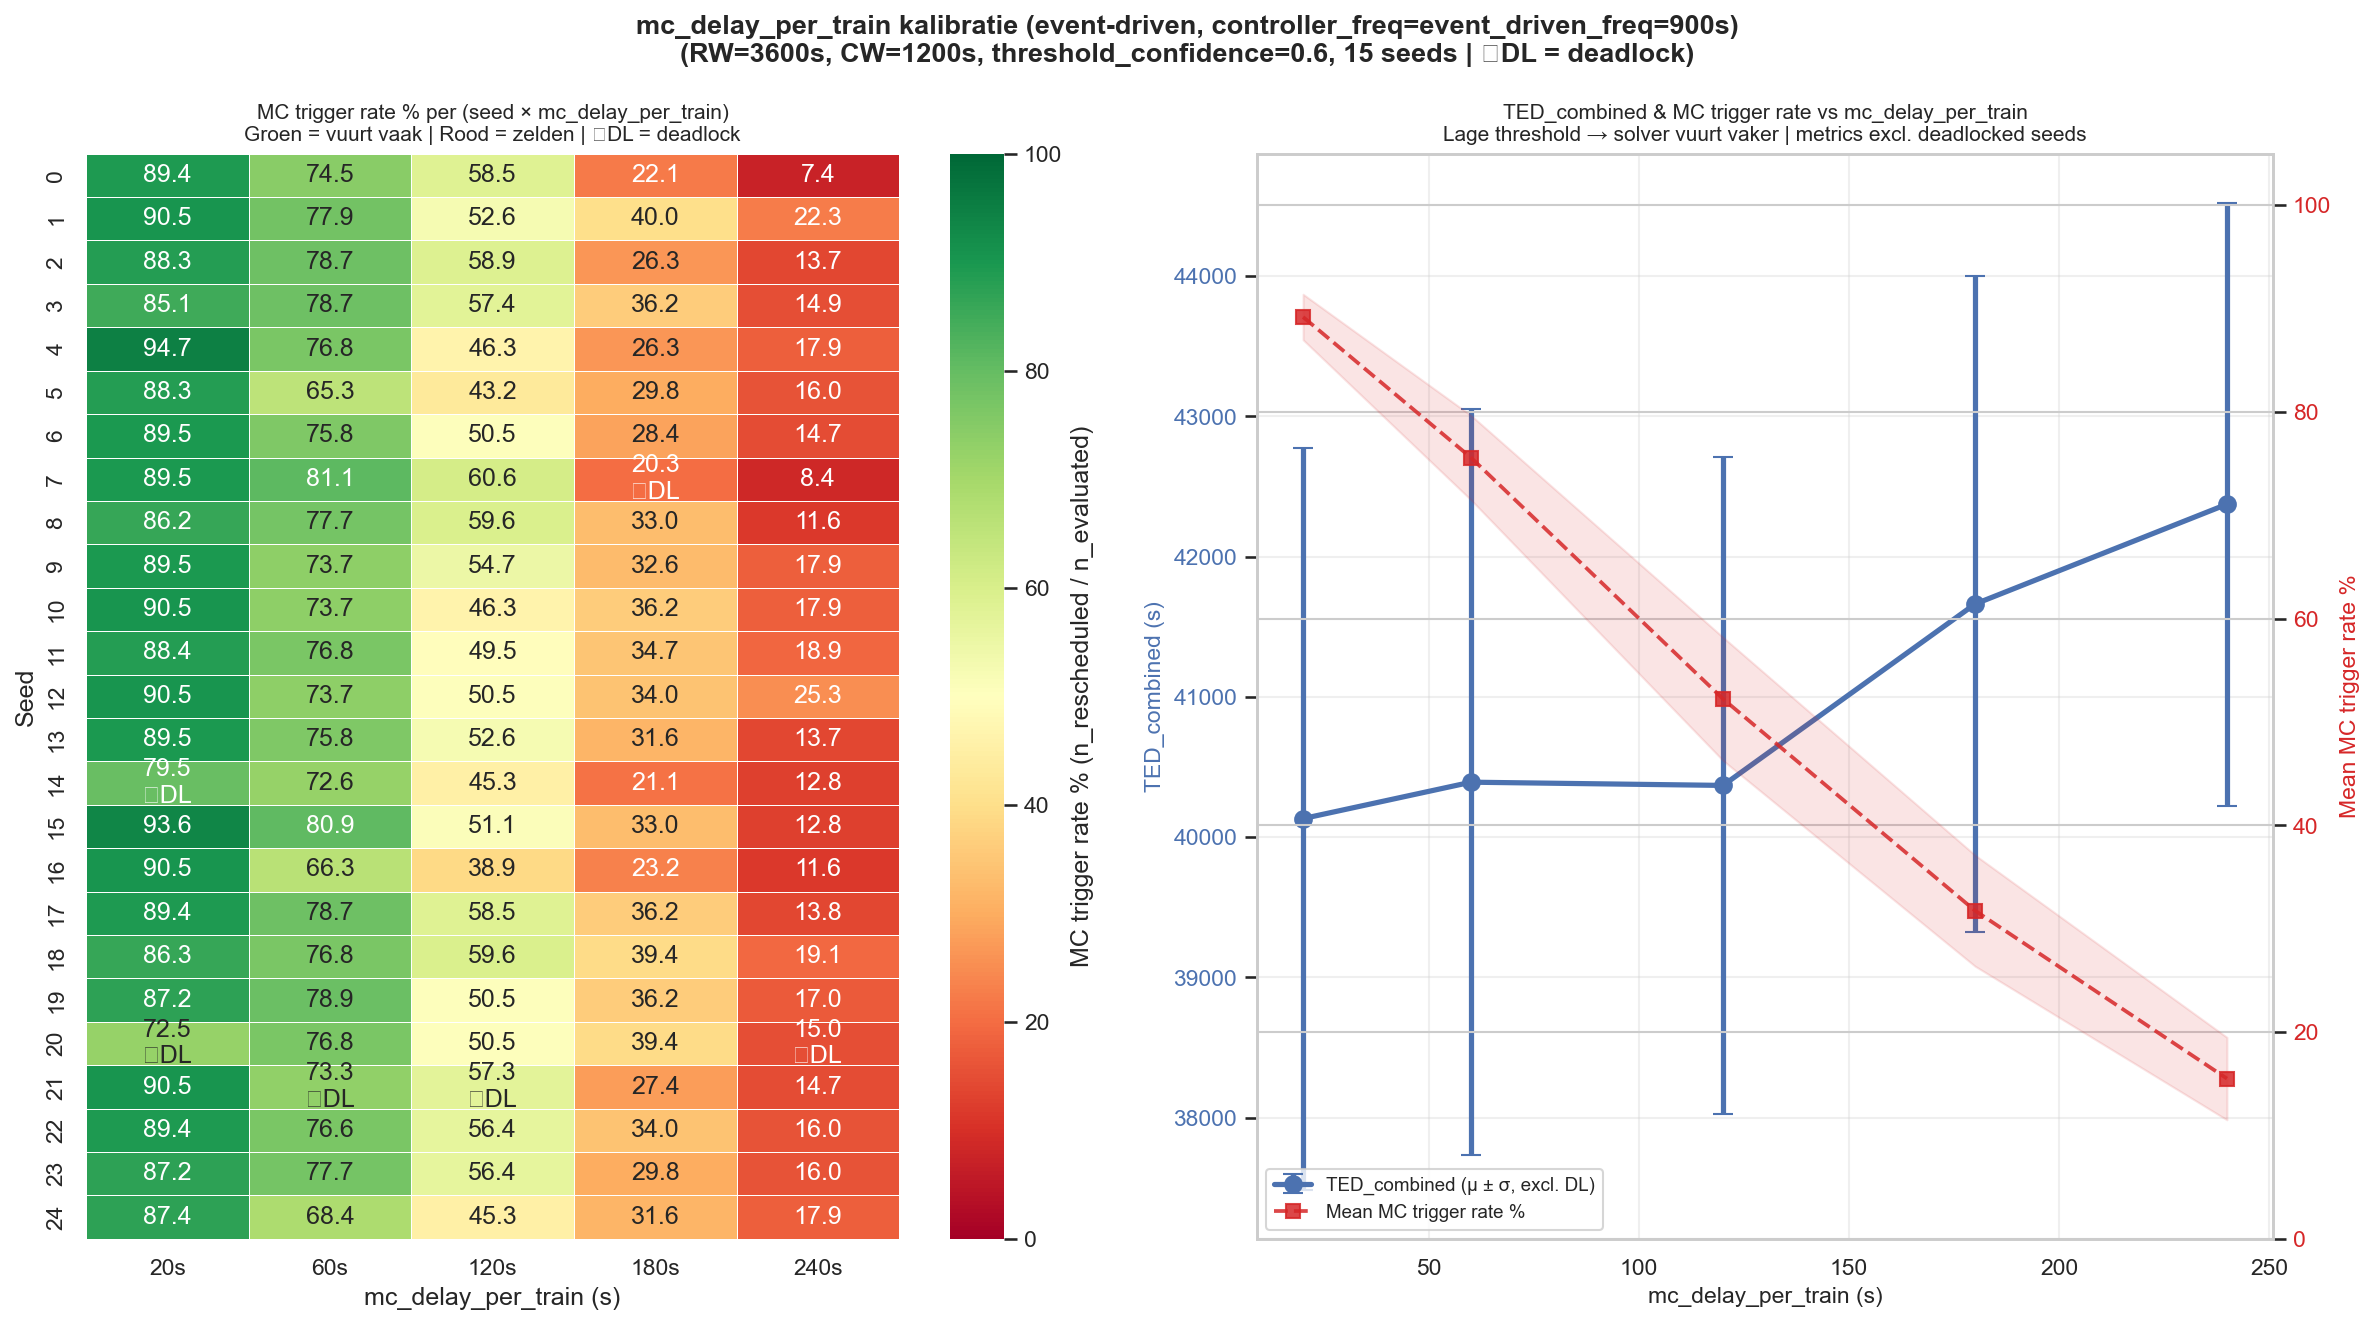

The file beside this chart, header and first rows:
seed, label, RESCHEDULING_HORIZON, CONFLICT_WINDOW, trigger_strategy, event_driven_freq, controller_freq, threshold_confidence, mc_delay_per_train, TED_combined, TED_passenger, TED_freight, delay_ratio, n_platform_switches, n_rescheduled, n_evaluated, n_skipped_no_improvement, total_steps, total_solve_time_s, mean_solve_time_s, trigger_rate_pct, trigger_rate_mc_pct, deadlock
0, MC20, 3600, 1200, event_driven, 900, 900, 0.6, 20, 41871, 38507, 3364, 0.4935, 131, 84, 94, 0, 10877, 4.182, 0.04978, 0.7723, 89.36, False
1, MC20, 3600, 1200, event_driven, 900, 900, 0.6, 20, 40921, 39647, 1274, 0.1814, 126, 86, 95, 0, 10892, 4.415, 0.05134, 0.7896, 90.53, False
2, MC20, 3600, 1200, event_driven, 900, 900, 0.6, 20, 42003, 37808, 4194, 0.6266, 164, 83, 94, 0, 10878, 4.184, 0.05041, 0.763, 88.3, False
3, MC20, 3600, 1200, event_driven, 900, 900, 0.6, 20, 37155, 35772, 1383, 0.2184, 104, 80, 94, 0, 10877, 4.165, 0.05207, 0.7355, 85.11, False
4, MC20, 3600, 1200, event_driven, 900, 900, 0.6, 20, 47308, 43732, 3577, 0.462, 171, 90, 95, 0, 10937, 4.328, 0.04809, 0.8229, 94.74, False
5, MC20, 3600, 1200, event_driven, 900, 900, 0.6, 20, 41136, 38137, 2999, 0.4442, 132, 83, 94, 0, 10893, 4.307, 0.05189, 0.762, 88.3, False
6, MC20, 3600, 1200, event_driven, 900, 900, 0.6, 20, 40802, 37777, 3025, 0.4522, 131, 85, 95, 0, 10874, 4.236, 0.04983, 0.7817, 89.47, False
7, MC20, 3600, 1200, event_driven, 900, 900, 0.6, 20, 36331, 35190, 1141, 0.1831, 146, 85, 95, 0, 10859, 4.141, 0.04872, 0.7828, 89.47, False
8, MC20, 3600, 1200, event_driven, 900, 900, 0.6, 20, 39180, 36067, 3113, 0.4876, 130, 81, 94, 0, 10870, 4.181, 0.05162, 0.7452, 86.17, False
9, MC20, 3600, 1200, event_driven, 900, 900, 0.6, 20, 36593, 35301, 1292, 0.2067, 120, 85, 95, 0, 10862, 4.144, 0.04876, 0.7825, 89.47, False
10, MC20, 3600, 1200, event_driven, 900, 900, 0.6, 20, 38062, 33879, 4183, 0.6974, 185, 86, 95, 0, 10870, 4.184, 0.04865, 0.7912, 90.53, False
11, MC20, 3600, 1200, event_driven, 900, 900, 0.6, 20, 40699, 38742, 1957, 0.2853, 137, 84, 95, 0, 10911, 4.218, 0.05021, 0.7699, 88.42, False
12, MC20, 3600, 1200, event_driven, 900, 900, 0.6, 20, 44978, 39651, 5328, 0.7589, 160, 86, 95, 0, 10867, 4.25, 0.04942, 0.7914, 90.53, False
13, MC20, 3600, 1200, event_driven, 900, 900, 0.6, 20, 40525, 37082, 3443, 0.5244, 113, 85, 95, 0, 10892, 4.214, 0.04958, 0.7804, 89.47, False
14, MC20, 3600, 1200, event_driven, 900, 900, 0.6, 20, 11734, 11160, 574.2, 0.1125, 56, 31, 39, 0, 2412, 130.4, 4.205, 1.285, 79.49, True
15, MC20, 3600, 1200, event_driven, 900, 900, 0.6, 20, 39037, 37216, 1821, 0.2764, 135, 88, 94, 0, 10883, 4.304, 0.04891, 0.8086, 93.62, False
16, MC20, 3600, 1200, event_driven, 900, 900, 0.6, 20, 38892, 36818, 2075, 0.3183, 132, 86, 95, 0, 10885, 4.184, 0.04865, 0.7901, 90.53, False
17, MC20, 3600, 1200, event_driven, 900, 900, 0.6, 20, 39839, 39237, 602.5, 0.08673, 128, 84, 94, 0, 10899, 4.272, 0.05085, 0.7707, 89.36, False
18, MC20, 3600, 1200, event_driven, 900, 900, 0.6, 20, 37415, 36411, 1004, 0.1557, 140, 82, 95, 0, 10878, 4.261, 0.05197, 0.7538, 86.32, False
19, MC20, 3600, 1200, event_driven, 900, 900, 0.6, 20, 41780, 39480, 2300, 0.329, 145, 82, 94, 0, 10881, 4.225, 0.05152, 0.7536, 87.23, False
20, MC20, 3600, 1200, event_driven, 900, 900, 0.6, 20, 12843, 12545, 297.5, 0.05779, 70, 29, 40, 0, 2664, 122.5, 4.225, 1.089, 72.5, True
21, MC20, 3600, 1200, event_driven, 900, 900, 0.6, 20, 42437, 40890, 1547, 0.2136, 179, 86, 95, 0, 10905, 4.499, 0.05231, 0.7886, 90.53, False
22, MC20, 3600, 1200, event_driven, 900, 900, 0.6, 20, 37687, 36298, 1389, 0.2162, 156, 84, 94, 0, 10885, 4.439, 0.05285, 0.7717, 89.36, False
23, MC20, 3600, 1200, event_driven, 900, 900, 0.6, 20, 40405, 36261, 4144, 0.6455, 138, 82, 94, 0, 10847, 4.222, 0.05149, 0.756, 87.23, False
24, MC20, 3600, 1200, event_driven, 900, 900, 0.6, 20, 37997, 35700, 2297, 0.3635, 158, 83, 95, 0, 10874, 4.303, 0.05185, 0.7633, 87.37, False
0, MC60, 3600, 1200, event_driven, 900, 900, 0.6, 60, 41485, 37752, 3733, 0.5585, 102, 70, 94, 0, 10872, 3.926, 0.05609, 0.6439, 74.47, False
1, MC60, 3600, 1200, event_driven, 900, 900, 0.6, 60, 40383, 39026, 1358, 0.1965, 118, 74, 95, 0, 10904, 4.341, 0.05866, 0.6787, 77.89, False
2, MC60, 3600, 1200, event_driven, 900, 900, 0.6, 60, 41687, 37808, 3879, 0.5795, 142, 74, 94, 0, 10876, 4.157, 0.05618, 0.6804, 78.72, False
3, MC60, 3600, 1200, event_driven, 900, 900, 0.6, 60, 37137, 35754, 1383, 0.2185, 107, 74, 94, 0, 10881, 4.146, 0.05603, 0.6801, 78.72, False
4, MC60, 3600, 1200, event_driven, 900, 900, 0.6, 60, 41018, 40107, 910.9, 0.1283, 150, 73, 95, 0, 10891, 4.016, 0.05501, 0.6703, 76.84, False
5, MC60, 3600, 1200, event_driven, 900, 900, 0.6, 60, 40480, 38494, 1986, 0.2914, 130, 62, 95, 0, 10892, 3.518, 0.05675, 0.5692, 65.26, False
6, MC60, 3600, 1200, event_driven, 900, 900, 0.6, 60, 48177, 45068, 3109, 0.3897, 114, 72, 95, 0, 10908, 4.572, 0.0635, 0.6601, 75.79, False
7, MC60, 3600, 1200, event_driven, 900, 900, 0.6, 60, 39730, 37275, 2456, 0.3721, 114, 77, 95, 0, 10874, 4.153, 0.05393, 0.7081, 81.05, False
8, MC60, 3600, 1200, event_driven, 900, 900, 0.6, 60, 37738, 35713, 2024, 0.3202, 116, 73, 94, 0, 10862, 4.007, 0.05489, 0.6721, 77.66, False
9, MC60, 3600, 1200, event_driven, 900, 900, 0.6, 60, 38827, 36488, 2339, 0.362, 101, 70, 95, 0, 10881, 3.871, 0.0553, 0.6433, 73.68, False
10, MC60, 3600, 1200, event_driven, 900, 900, 0.6, 60, 34987, 32271, 2716, 0.4753, 142, 70, 95, 0, 10862, 3.914, 0.05591, 0.6444, 73.68, False
11, MC60, 3600, 1200, event_driven, 900, 900, 0.6, 60, 40365, 38028, 2337, 0.3471, 118, 73, 95, 0, 10908, 4.054, 0.05554, 0.6692, 76.84, False
12, MC60, 3600, 1200, event_driven, 900, 900, 0.6, 60, 45977, 40272, 5705, 0.8002, 144, 70, 95, 0, 10876, 3.997, 0.05711, 0.6436, 73.68, False
13, MC60, 3600, 1200, event_driven, 900, 900, 0.6, 60, 41069, 37263, 3805, 0.5768, 118, 72, 95, 0, 10885, 3.836, 0.05328, 0.6615, 75.79, False
14, MC60, 3600, 1200, event_driven, 900, 900, 0.6, 60, 40797, 36713, 4084, 0.6283, 129, 69, 95, 0, 10880, 3.887, 0.05633, 0.6342, 72.63, False
15, MC60, 3600, 1200, event_driven, 900, 900, 0.6, 60, 40524, 38571, 1953, 0.286, 111, 76, 94, 0, 10877, 4.059, 0.05341, 0.6987, 80.85, False
16, MC60, 3600, 1200, event_driven, 900, 900, 0.6, 60, 38660, 36496, 2164, 0.3349, 124, 63, 95, 0, 10889, 3.481, 0.05525, 0.5786, 66.32, False
17, MC60, 3600, 1200, event_driven, 900, 900, 0.6, 60, 38776, 38144, 632.1, 0.0936, 118, 74, 94, 0, 10890, 4.065, 0.05493, 0.6795, 78.72, False
18, MC60, 3600, 1200, event_driven, 900, 900, 0.6, 60, 41517, 38699, 2819, 0.4114, 132, 73, 95, 0, 10891, 3.895, 0.05336, 0.6703, 76.84, False
19, MC60, 3600, 1200, event_driven, 900, 900, 0.6, 60, 42196, 40112, 2084, 0.2935, 123, 75, 95, 0, 10884, 4.055, 0.05407, 0.6891, 78.95, False
20, MC60, 3600, 1200, event_driven, 900, 900, 0.6, 60, 38409, 36996, 1413, 0.2157, 131, 73, 95, 0, 10878, 4.036, 0.05529, 0.6711, 76.84, False
21, MC60, 3600, 1200, event_driven, 900, 900, 0.6, 60, 31894, 30769, 1124, 0.1818, 117, 55, 75, 0, 7993, 133.8, 2.432, 0.6881, 73.33, True
22, MC60, 3600, 1200, event_driven, 900, 900, 0.6, 60, 39204, 37177, 2027, 0.3079, 109, 72, 94, 0, 10883, 4.089, 0.05679, 0.6616, 76.6, False
23, MC60, 3600, 1200, event_driven, 900, 900, 0.6, 60, 41029, 36285, 4744, 0.7385, 135, 73, 94, 0, 10845, 4.165, 0.05705, 0.6731, 77.66, False
24, MC60, 3600, 1200, event_driven, 900, 900, 0.6, 60, 39244, 36356, 2888, 0.4487, 136, 65, 95, 0, 10886, 3.75, 0.0577, 0.5971, 68.42, False
0, MC120, 3600, 1200, event_driven, 900, 900, 0.6, 120, 41565, 37589, 3976, 0.5974, 97, 55, 94, 0, 10915, 3.309, 0.06016, 0.5039, 58.51, False
1, MC120, 3600, 1200, event_driven, 900, 900, 0.6, 120, 38758, 37408, 1349, 0.2037, 102, 50, 95, 0, 10887, 3.119, 0.06237, 0.4593, 52.63, False
2, MC120, 3600, 1200, event_driven, 900, 900, 0.6, 120, 44557, 39828, 4729, 0.6706, 99, 56, 95, 0, 10888, 3.263, 0.05827, 0.5143, 58.95, False
3, MC120, 3600, 1200, event_driven, 900, 900, 0.6, 120, 38340, 37386, 954.2, 0.1442, 105, 54, 94, 0, 10884, 3.234, 0.05989, 0.4961, 57.45, False
4, MC120, 3600, 1200, event_driven, 900, 900, 0.6, 120, 41356, 39630, 1726, 0.246, 77, 44, 95, 0, 10889, 2.989, 0.06793, 0.4041, 46.32, False
5, MC120, 3600, 1200, event_driven, 900, 900, 0.6, 120, 39576, 38021, 1556, 0.2311, 89, 41, 95, 0, 10909, 2.451, 0.05979, 0.3758, 43.16, False
6, MC120, 3600, 1200, event_driven, 900, 900, 0.6, 120, 42380, 37854, 4526, 0.6754, 94, 48, 95, 0, 10892, 2.914, 0.0607, 0.4407, 50.53, False
7, MC120, 3600, 1200, event_driven, 900, 900, 0.6, 120, 38491, 35752, 2739, 0.4328, 111, 57, 94, 0, 10883, 3.161, 0.05546, 0.5238, 60.64, False
8, MC120, 3600, 1200, event_driven, 900, 900, 0.6, 120, 37480, 35396, 2084, 0.3325, 90, 56, 94, 0, 10875, 3.337, 0.05958, 0.5149, 59.57, False
9, MC120, 3600, 1200, event_driven, 900, 900, 0.6, 120, 40388, 37589, 2798, 0.4205, 73, 52, 95, 0, 10878, 3.113, 0.05986, 0.478, 54.74, False
... 65 more rows
